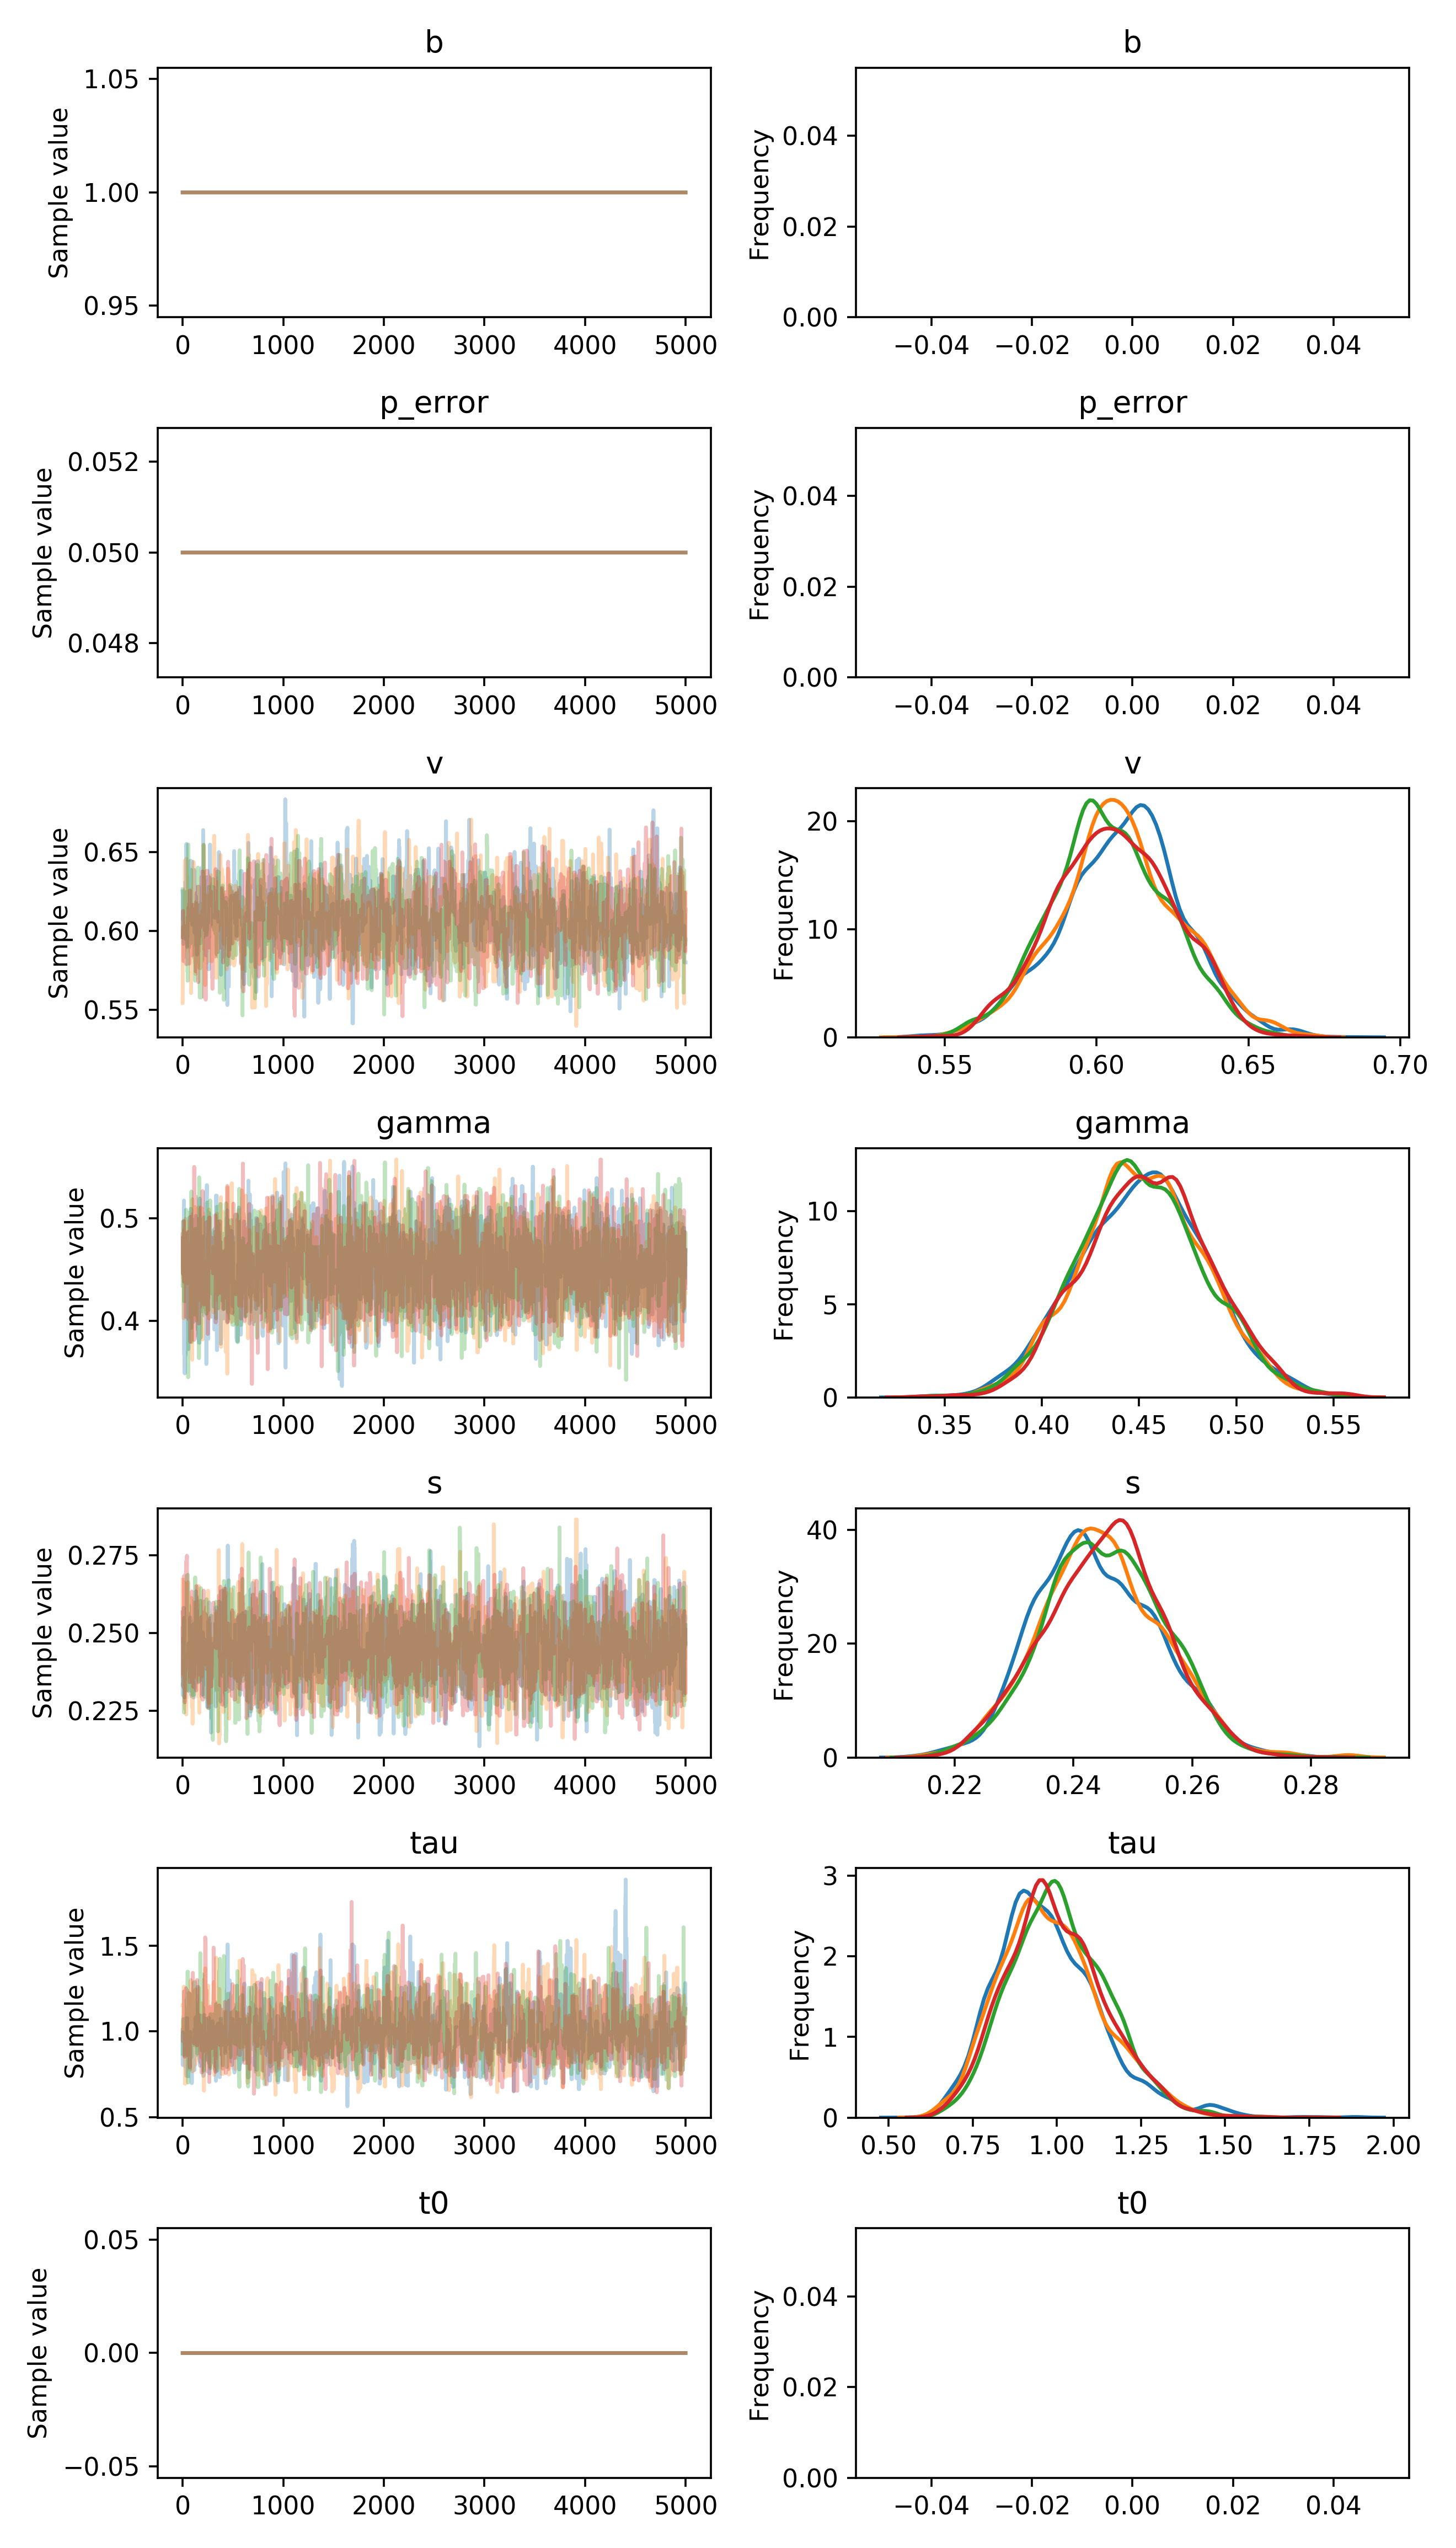

Values plotted in this chart, from the file beside it:
, b, p_error, v__0_0, gamma__0_0, s__0_0, tau__0_0, t0__0_0
0, 1.0, 0.05, 0.6251, 0.4809, 0.2515, 0.97, 0.0
1, 1.0, 0.05, 0.6251, 0.4809, 0.23, 0.8038, 0.0
2, 1.0, 0.05, 0.6074, 0.4456, 0.23, 0.9952, 0.0
3, 1.0, 0.05, 0.6074, 0.4456, 0.23, 0.9952, 0.0
4, 1.0, 0.05, 0.6074, 0.4456, 0.23, 0.9952, 0.0
5, 1.0, 0.05, 0.6074, 0.4456, 0.23, 0.8812, 0.0
6, 1.0, 0.05, 0.5918, 0.4456, 0.23, 0.8812, 0.0
7, 1.0, 0.05, 0.5918, 0.4456, 0.2581, 0.8812, 0.0
8, 1.0, 0.05, 0.5935, 0.4456, 0.2581, 0.9879, 0.0
9, 1.0, 0.05, 0.5935, 0.4456, 0.2581, 0.9879, 0.0
10, 1.0, 0.05, 0.5935, 0.4456, 0.2581, 0.9879, 0.0
11, 1.0, 0.05, 0.5935, 0.4456, 0.2581, 0.9879, 0.0
12, 1.0, 0.05, 0.5935, 0.4637, 0.2581, 0.9879, 0.0
13, 1.0, 0.05, 0.5975, 0.5176, 0.2581, 0.9879, 0.0
14, 1.0, 0.05, 0.6049, 0.3674, 0.2581, 0.9879, 0.0
15, 1.0, 0.05, 0.6049, 0.3674, 0.2546, 0.9777, 0.0
16, 1.0, 0.05, 0.6049, 0.3674, 0.2419, 0.9777, 0.0
17, 1.0, 0.05, 0.6049, 0.3674, 0.2419, 0.9777, 0.0
18, 1.0, 0.05, 0.6049, 0.3674, 0.2419, 0.9777, 0.0
19, 1.0, 0.05, 0.6126, 0.3674, 0.2293, 0.9777, 0.0
20, 1.0, 0.05, 0.6126, 0.3487, 0.243, 0.9104, 0.0
21, 1.0, 0.05, 0.6101, 0.3487, 0.2374, 0.9104, 0.0
22, 1.0, 0.05, 0.6101, 0.3487, 0.2374, 0.9104, 0.0
23, 1.0, 0.05, 0.6101, 0.4364, 0.2374, 0.9104, 0.0
24, 1.0, 0.05, 0.6101, 0.482, 0.2374, 0.9104, 0.0
25, 1.0, 0.05, 0.6101, 0.4801, 0.2374, 0.9104, 0.0
26, 1.0, 0.05, 0.6101, 0.4801, 0.2374, 0.8341, 0.0
27, 1.0, 0.05, 0.6309, 0.4801, 0.2374, 0.8341, 0.0
28, 1.0, 0.05, 0.6309, 0.4801, 0.2425, 0.8341, 0.0
29, 1.0, 0.05, 0.6309, 0.3665, 0.2425, 0.8341, 0.0
30, 1.0, 0.05, 0.6309, 0.3963, 0.2425, 0.7917, 0.0
31, 1.0, 0.05, 0.6218, 0.4699, 0.2425, 0.7917, 0.0
32, 1.0, 0.05, 0.6196, 0.4722, 0.2425, 0.7917, 0.0
33, 1.0, 0.05, 0.6196, 0.4722, 0.2425, 0.7917, 0.0
34, 1.0, 0.05, 0.6196, 0.4123, 0.2425, 0.7917, 0.0
35, 1.0, 0.05, 0.6196, 0.4123, 0.2425, 0.7917, 0.0
36, 1.0, 0.05, 0.6196, 0.4848, 0.2391, 0.7917, 0.0
37, 1.0, 0.05, 0.6551, 0.4682, 0.2391, 0.7409, 0.0
38, 1.0, 0.05, 0.6551, 0.4682, 0.2391, 0.7409, 0.0
39, 1.0, 0.05, 0.6158, 0.4682, 0.2367, 0.7409, 0.0
40, 1.0, 0.05, 0.6158, 0.4682, 0.2367, 1.078, 0.0
41, 1.0, 0.05, 0.6158, 0.4682, 0.2367, 1.078, 0.0
42, 1.0, 0.05, 0.6158, 0.4472, 0.2367, 1.078, 0.0
43, 1.0, 0.05, 0.6158, 0.4425, 0.2367, 1.078, 0.0
44, 1.0, 0.05, 0.6158, 0.4168, 0.2367, 1.078, 0.0
45, 1.0, 0.05, 0.5899, 0.4683, 0.2367, 1.078, 0.0
46, 1.0, 0.05, 0.5899, 0.4683, 0.2367, 1.078, 0.0
47, 1.0, 0.05, 0.5965, 0.4683, 0.2367, 1.013, 0.0
48, 1.0, 0.05, 0.5965, 0.4683, 0.2367, 0.8842, 0.0
49, 1.0, 0.05, 0.5965, 0.4683, 0.2367, 0.8842, 0.0
50, 1.0, 0.05, 0.6244, 0.4859, 0.2351, 0.8097, 0.0
51, 1.0, 0.05, 0.6244, 0.4859, 0.2351, 0.8097, 0.0
52, 1.0, 0.05, 0.6244, 0.4859, 0.2351, 0.8097, 0.0
53, 1.0, 0.05, 0.641, 0.4859, 0.2351, 0.8097, 0.0
54, 1.0, 0.05, 0.641, 0.4859, 0.2405, 0.8097, 0.0
55, 1.0, 0.05, 0.641, 0.4333, 0.2405, 0.8097, 0.0
56, 1.0, 0.05, 0.641, 0.4333, 0.2405, 0.8215, 0.0
57, 1.0, 0.05, 0.641, 0.3724, 0.2466, 0.8215, 0.0
58, 1.0, 0.05, 0.641, 0.3724, 0.2461, 0.738, 0.0
59, 1.0, 0.05, 0.641, 0.3724, 0.2461, 0.8796, 0.0
... 19,940 more rows
